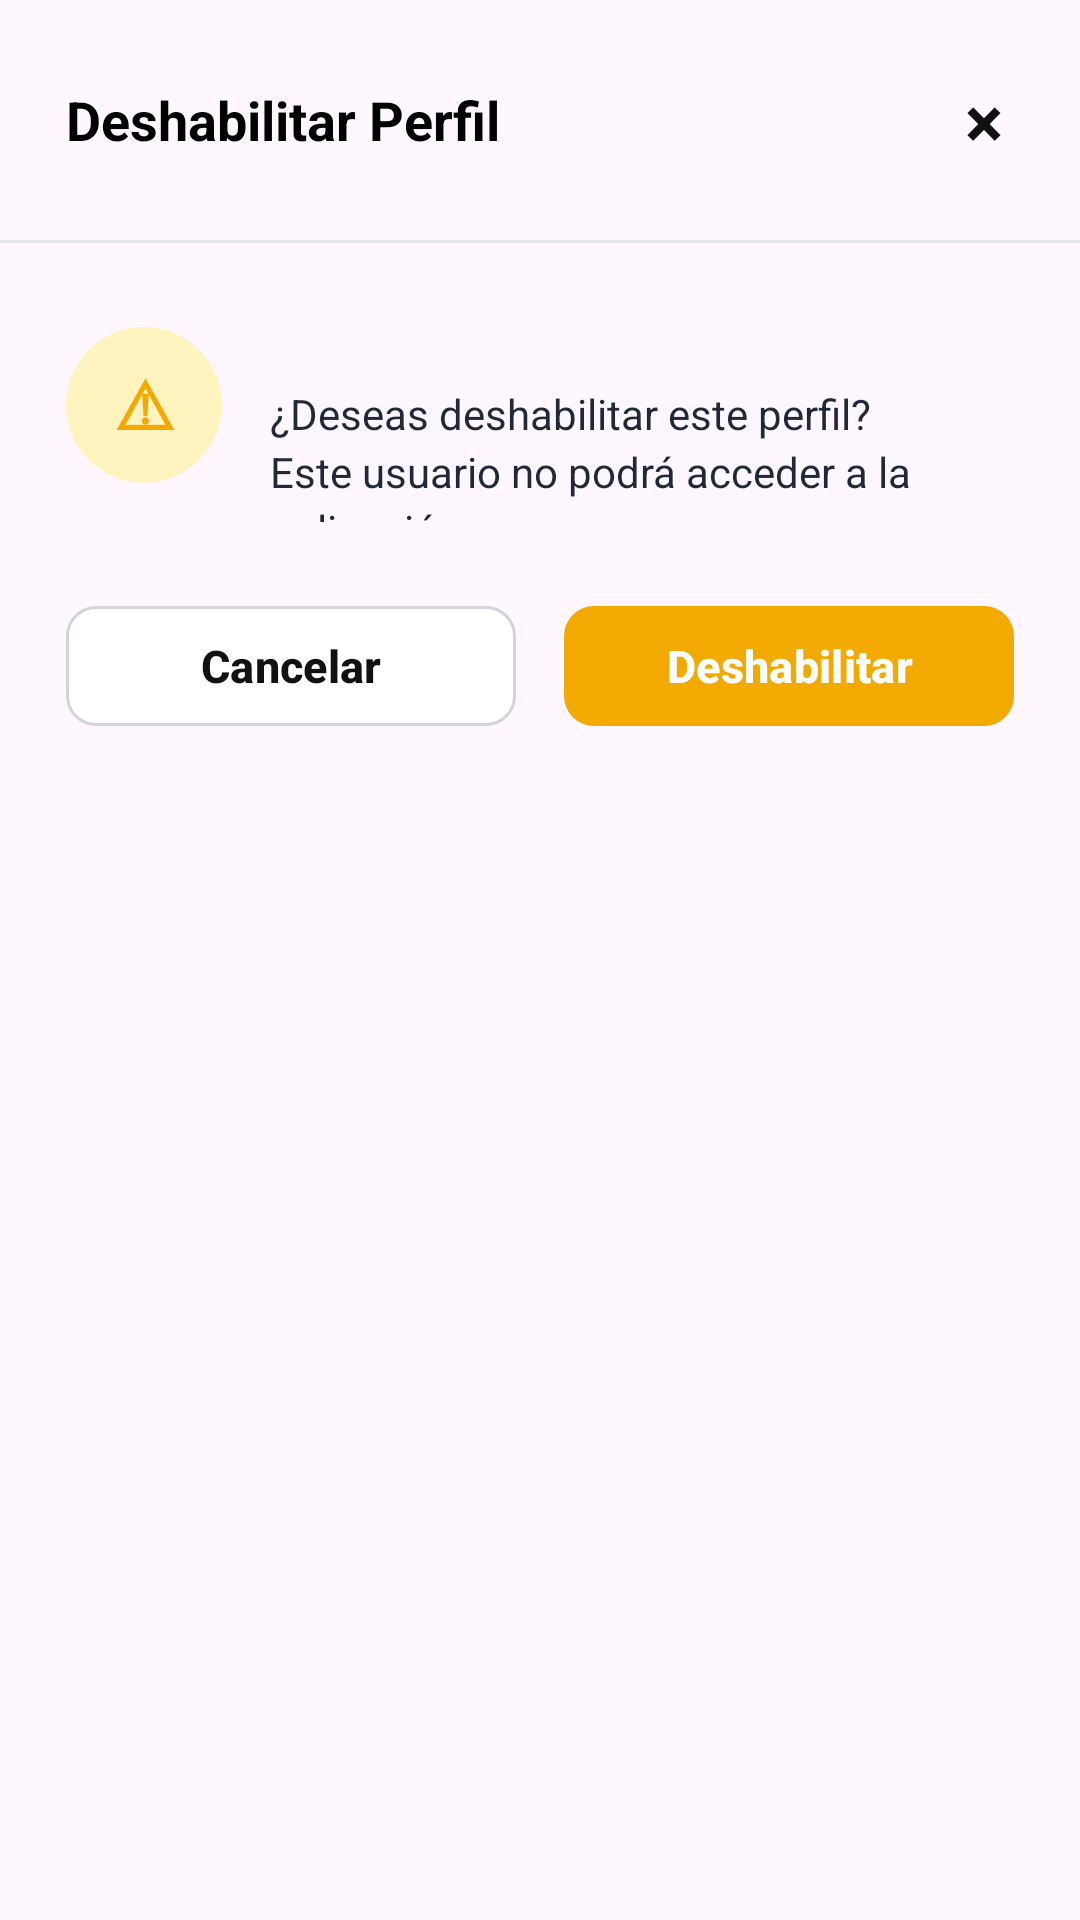

Here is an Android app screen rendered from its layout file. Give the layout XML and the strings, colors and styles it references.
<!-- AndroidManifest.xml: application theme Theme.ControlAlmacen -->
<!-- res/layout/dialog_deshabilitar_perfil.xml -->
<?xml version="1.0" encoding="utf-8"?>
<LinearLayout
    xmlns:android="http://schemas.android.com/apk/res/android"
    xmlns:app="http://schemas.android.com/apk/res-auto"
    android:layout_width="match_parent"
    android:layout_height="wrap_content"
    android:minHeight="245dp"
    android:orientation="vertical"
    android:background="@drawable/bg_dialog_blanco_redondeado">

    
    <LinearLayout
        android:layout_width="match_parent"
        android:layout_height="wrap_content"
        android:gravity="center_vertical"
        android:orientation="horizontal"
        android:paddingStart="22dp"
        android:paddingTop="20dp"
        android:paddingEnd="12dp"
        android:paddingBottom="20dp">

        <TextView
            android:id="@+id/tvTituloDeshabilitarPerfil"
            android:layout_width="0dp"
            android:layout_height="wrap_content"
            android:layout_weight="1"
            android:text="Deshabilitar Perfil"
            android:textColor="#000000"
            android:textSize="18sp"
            android:textStyle="bold" />

        <TextView
            android:id="@+id/btnCerrarDialogDeshabilitar"
            android:layout_width="40dp"
            android:layout_height="40dp"
            android:gravity="center"
            android:text="×"
            android:textColor="#111111"
            android:textSize="24sp"
            android:textStyle="bold" />
    </LinearLayout>

    <View
        android:layout_width="match_parent"
        android:layout_height="1dp"
        android:background="#E5E7EB" />

    
    <LinearLayout
        android:layout_width="match_parent"
        android:layout_height="wrap_content"
        android:orientation="vertical"
        android:paddingStart="22dp"
        android:paddingTop="28dp"
        android:paddingEnd="22dp"
        android:paddingBottom="28dp">

        <LinearLayout
            android:layout_width="match_parent"
            android:layout_height="65dp"
            android:orientation="horizontal">

            <TextView
                android:layout_width="52dp"
                android:layout_height="52dp"
                android:background="@drawable/bg_warning_circle_yellow"
                android:gravity="center"
                android:text="⚠"
                android:textColor="#F2A900"
                android:textSize="22sp"
                android:textStyle="bold" />

            <TextView
                android:id="@+id/tvMensajeDeshabilitarPerfil"
                android:layout_width="0dp"
                android:layout_height="wrap_content"
                android:layout_marginStart="16dp"
                android:layout_weight="1"
                android:lineSpacingExtra="3dp"
                android:text="¿Deseas deshabilitar este perfil? Este usuario no podrá acceder a la aplicación."
                android:textColor="#1F2937"
                android:textSize="14sp" />
        </LinearLayout>

        
        <LinearLayout
            android:layout_width="match_parent"
            android:layout_height="wrap_content"
            android:layout_marginTop="24dp"
            android:orientation="horizontal">

            <com.google.android.material.button.MaterialButton
                android:id="@+id/btnCancelarDeshabilitarPerfil"
                android:layout_width="0dp"
                android:layout_height="48dp"
                android:layout_weight="1"
                android:layout_marginEnd="8dp"
                android:text="Cancelar"
                android:textAllCaps="false"
                android:textColor="#111111"
                android:textSize="15sp"
                android:textStyle="bold"
                app:backgroundTint="#FFFFFF"
                app:cornerRadius="10dp"
                app:strokeColor="#D1D5DB"
                app:strokeWidth="1dp" />

            <com.google.android.material.button.MaterialButton
                android:id="@+id/btnConfirmarDeshabilitarPerfil"
                android:layout_width="0dp"
                android:layout_height="48dp"
                android:layout_weight="1"
                android:layout_marginStart="8dp"
                android:text="Deshabilitar"
                android:textAllCaps="false"
                android:textColor="#FFFFFF"
                android:textSize="15sp"
                android:textStyle="bold"
                app:backgroundTint="#F2A900"
                app:cornerRadius="10dp" />

        </LinearLayout>

    </LinearLayout>

</LinearLayout>
<!-- resources referenced by this layout -->
<resources>
  <!-- drawable bg_warning_circle_yellow (drawable) -->
  <?xml version="1.0" encoding="utf-8"?>
  <shape xmlns:android="http://schemas.android.com/apk/res/android"
      android:shape="oval">
  
      <solid android:color="#FFF4BF" />
  
  </shape>
  <style name="Theme.ControlAlmacen" parent="Base.Theme.ControlAlmacen" />
  <style name="Base.Theme.ControlAlmacen" parent="Theme.Material3.DayNight.NoActionBar">
          
          
      </style>
</resources>
